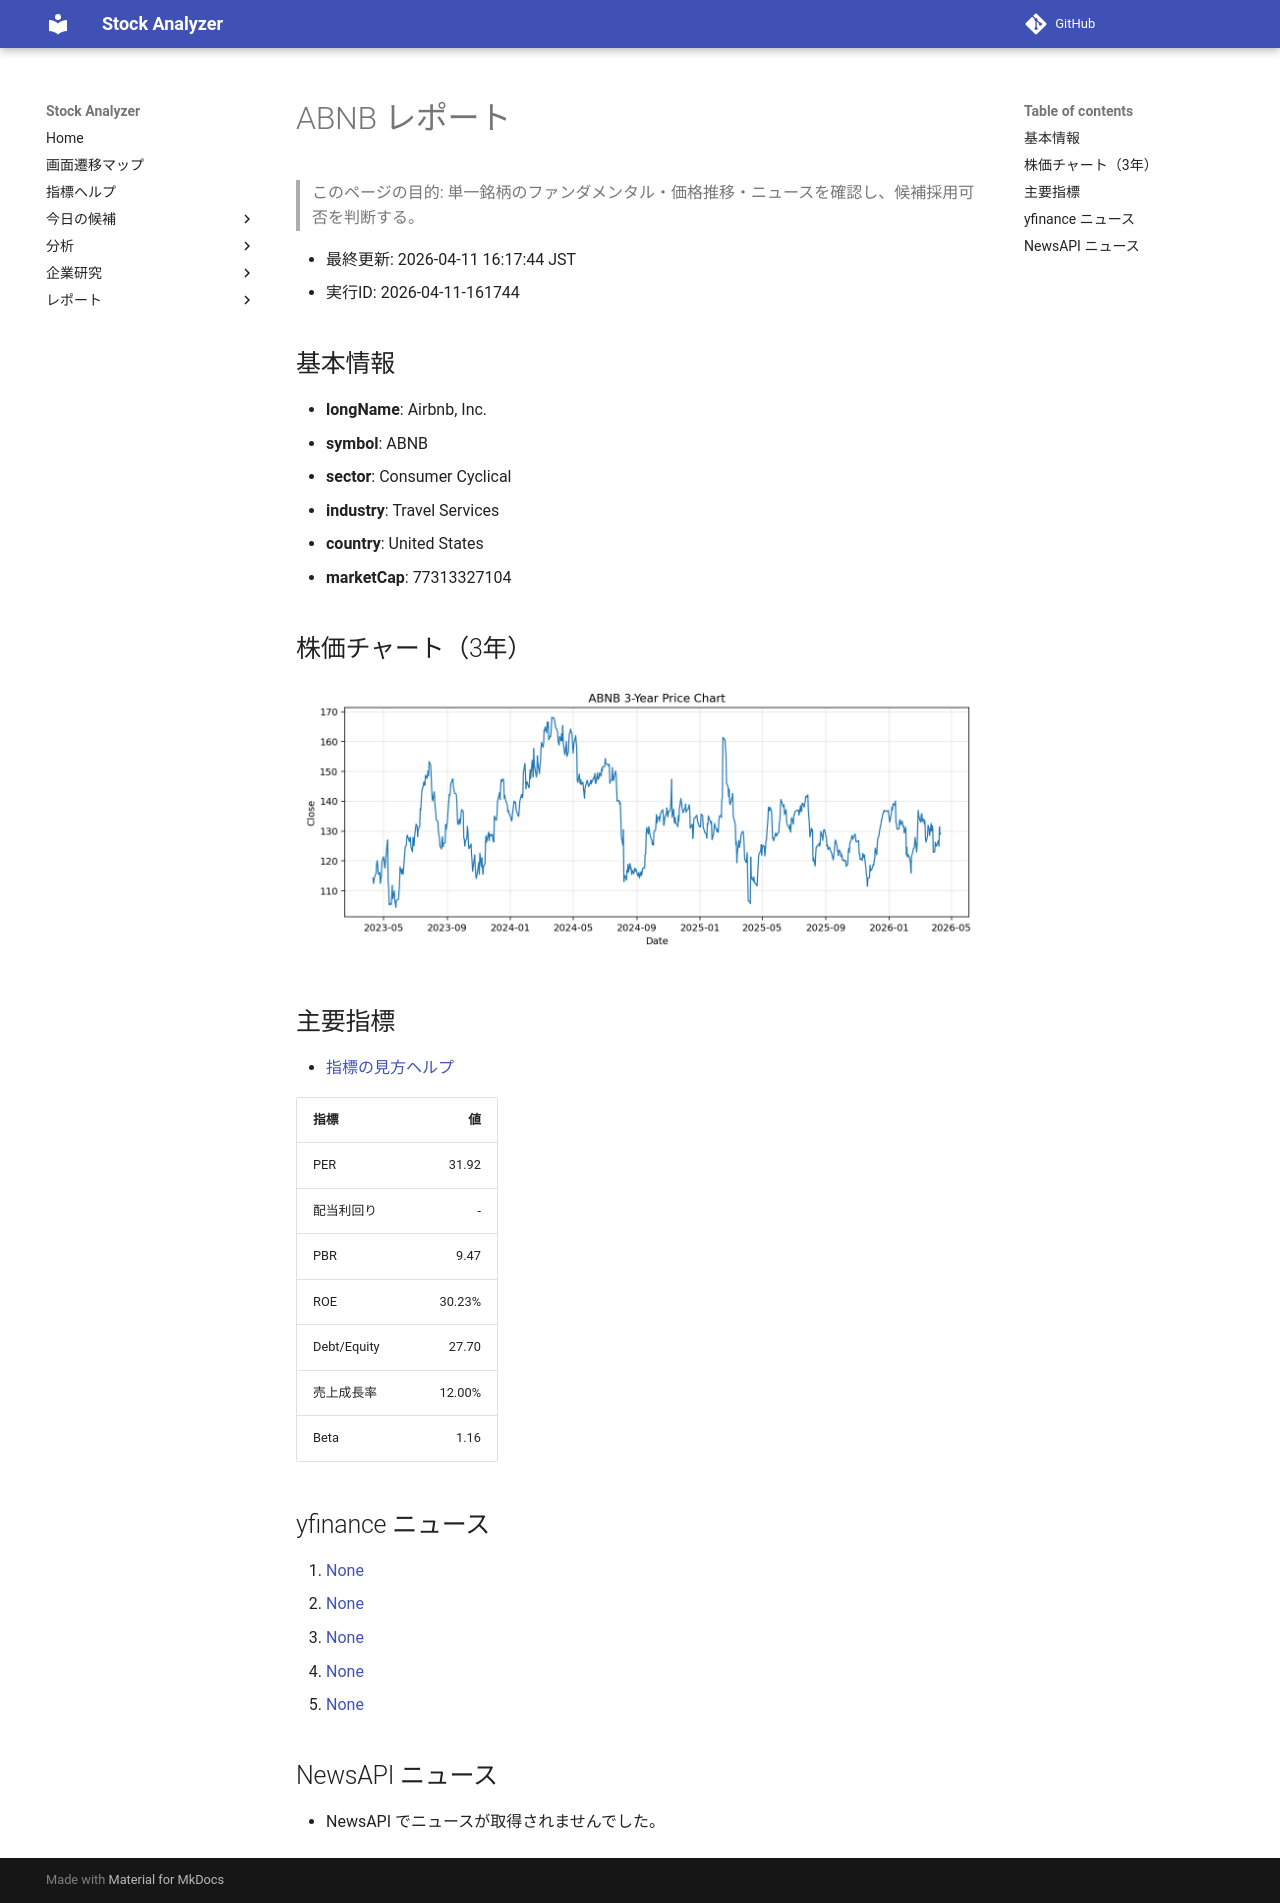

repository: Yumi-note/Making-APP · page: reports/2026-04-11/161744/ABNB/index.html · generator: mkdocs

# ABNB レポート

> このページの目的: 単一銘柄のファンダメンタル・価格推移・ニュースを確認し、候補採用可否を判断する。

- 最終更新: 2026-04-11 16:17:44 JST
- 実行ID: 2026-04-11-161744

## 基本情報

- **longName**: Airbnb, Inc.
- **symbol**: ABNB
- **sector**: Consumer Cyclical
- **industry**: Travel Services
- **country**: United States
- **marketCap**: 77313327104

## 株価チャート（3年）

![ABNB 3-year price chart](ABNB_3y.png)

## 主要指標

- [指標の見方ヘルプ](../../../../indicators.md)

| 指標 | 値 |
|---|---:|
| PER | 31.92 |
| 配当利回り | - |
| PBR | 9.47 |
| ROE | 30.23% |
| Debt/Equity | 27.70 |
| 売上成長率 | 12.00% |
| Beta | 1.16 |

## yfinance ニュース

1. [None](None)
2. [None](None)
3. [None](None)
4. [None](None)
5. [None](None)

## NewsAPI ニュース

- NewsAPI でニュースが取得されませんでした。
